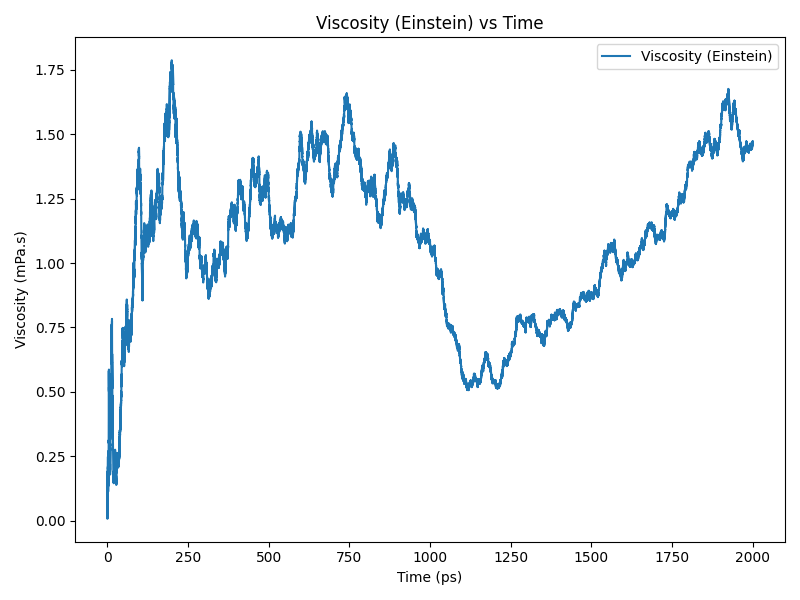

The data file committed next to this chart (first rows):
time(ps), viscosity(Pa.s)
0.0, 2.2332952977684523e-05
0.2, 2.0147944624565633e-05
0.4, 8.656285196009024e-06
0.6, 0.0001075
0.8, 0.0001537
1.0, 8.544563500504387e-05
1.2, 0.0001799
1.4, 0.0001452
1.6, 0.0001424
1.8, 0.0001849
2.0, 0.0002076
2.2, 0.0001981
2.4, 0.0002216
2.6, 0.0001786
2.8, 0.0001309
3.0, 0.0001659
3.2, 0.0001716
3.4, 0.0001647
3.6, 0.0001673
3.8, 0.0002095
4.0, 0.0002511
4.2, 0.0002697
4.4, 0.000351
4.6, 0.000448
4.8, 0.0005248
5.0, 0.0005646
5.2, 0.0005008
5.4, 0.0003965
5.6, 0.0003851
5.8, 0.0003794
6.0, 0.0004108
6.2, 0.0003327
6.4, 0.0002773
6.6, 0.000243
6.8, 0.0002381
7.0, 0.0002709
7.2, 0.0002544
7.4, 0.0002831
7.6, 0.0002693
7.8, 0.0002416
8.0, 0.0002628
8.2, 0.0002293
8.4, 0.0002074
8.6, 0.0001951
8.8, 0.0002098
9.0, 0.0002436
9.2, 0.0002843
9.4, 0.0002927
9.6, 0.0003259
9.8, 0.0003937
10.0, 0.000415
10.2, 0.0004906
10.4, 0.0005026
10.6, 0.0005246
10.8, 0.0005155
11.0, 0.000544
11.2, 0.0005422
11.4, 0.0005126
11.6, 0.0005136
11.8, 0.0005474
... 9,940 more rows
